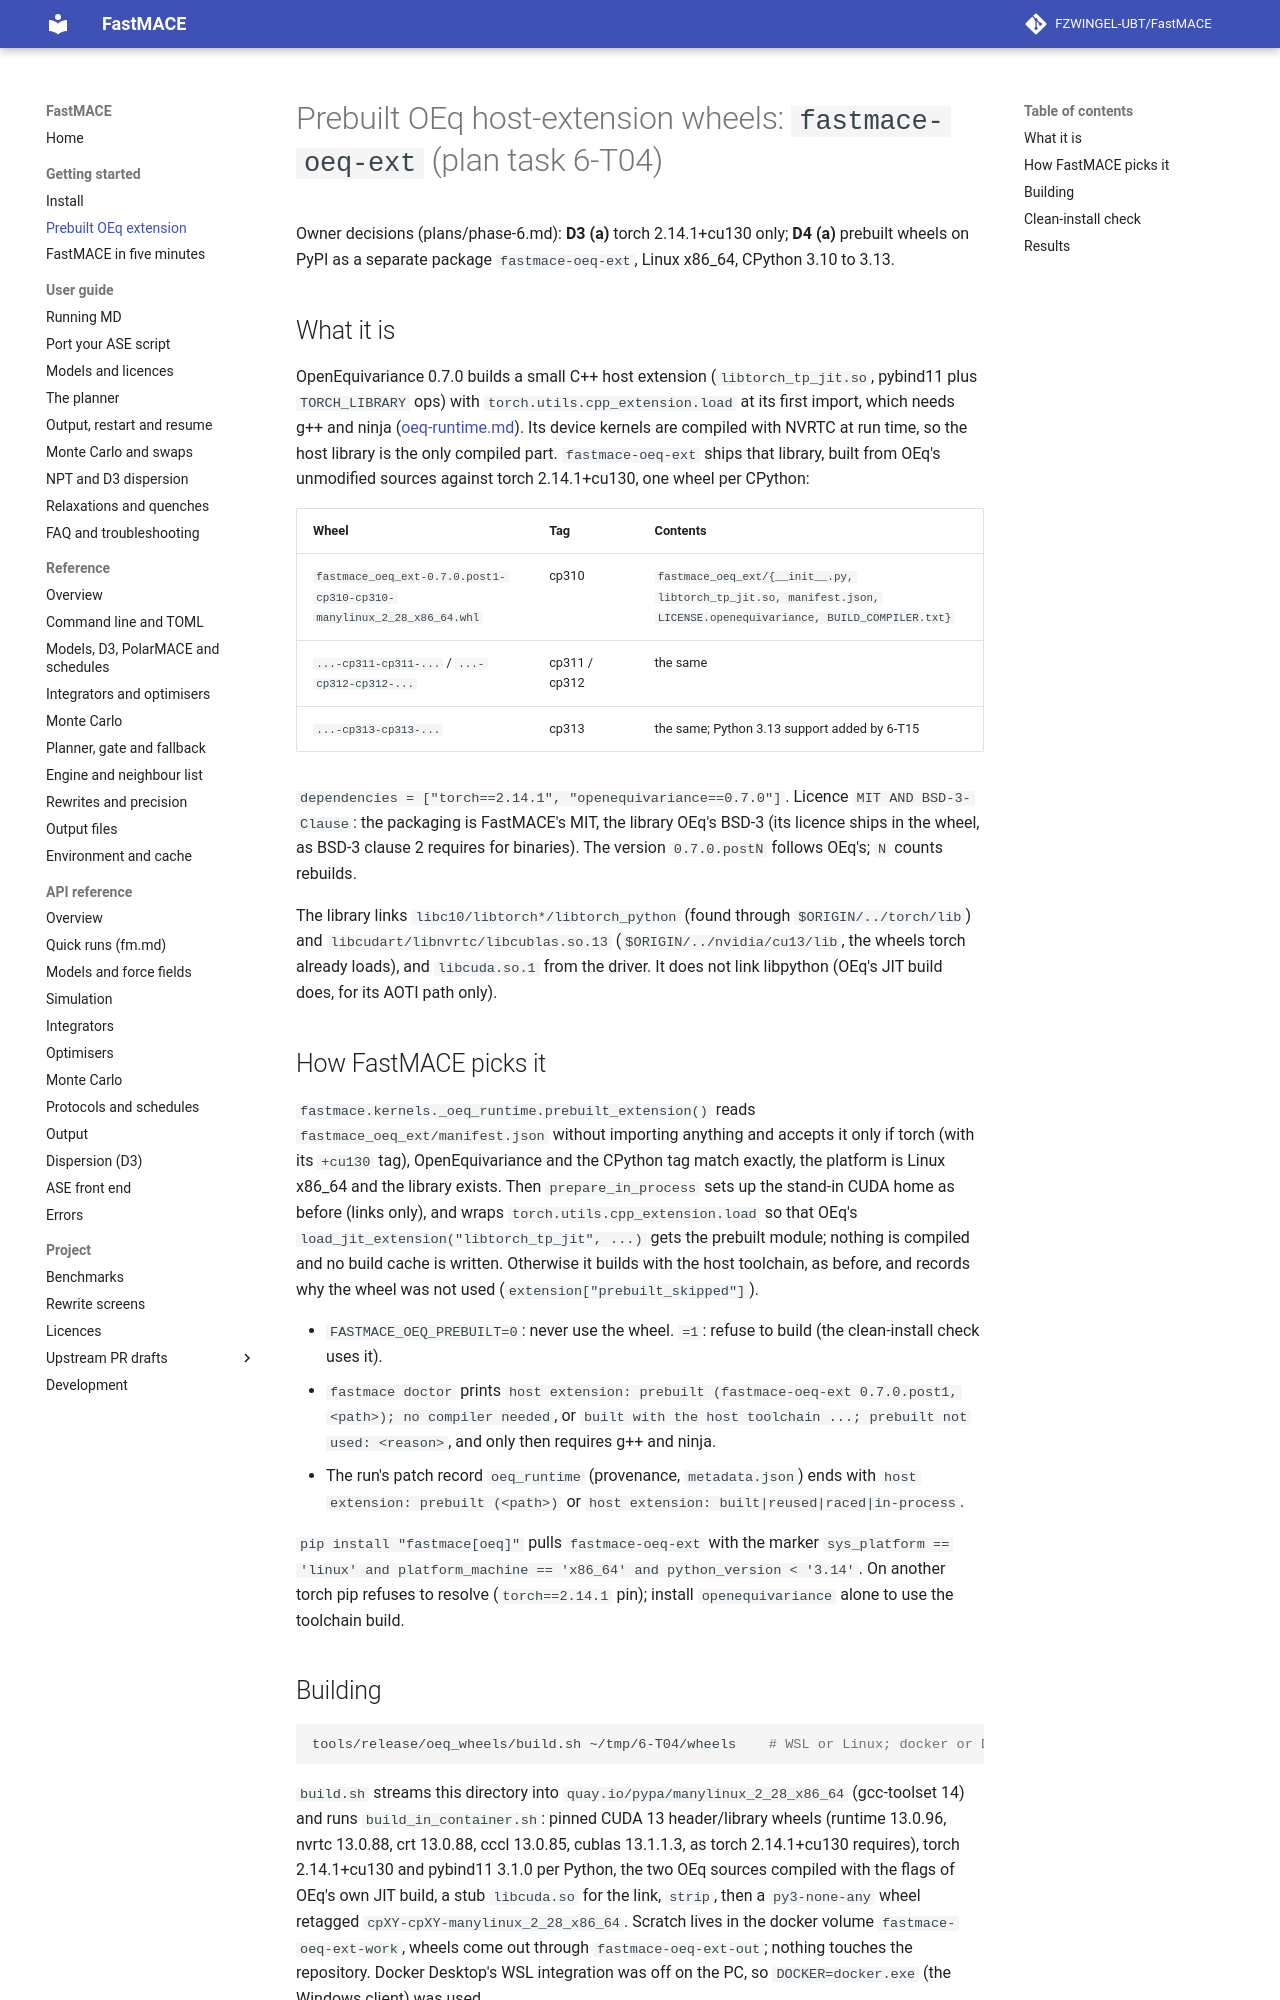

repository: FZWINGEL-UBT/FastMACE · page: release/oeq-wheels/index.html · generator: mkdocs

# Prebuilt OEq host-extension wheels: `fastmace-oeq-ext` (plan task 6-T04)

Owner decisions (plans/phase-6.md): **D3 (a)** torch 2.14.1+cu130 only; **D4 (a)** prebuilt wheels on PyPI as a
separate package `fastmace-oeq-ext`, Linux x86_64, CPython 3.10 to 3.13.

## What it is

OpenEquivariance 0.7.0 builds a small C++ host extension (`libtorch_tp_jit.so`, pybind11 plus `TORCH_LIBRARY`
ops) with `torch.utils.cpp_extension.load` at its first import, which needs g++ and ninja
([oeq-runtime.md](https://github.com/FZWINGEL-UBT/FastMACE/blob/main/docs/design/oeq-runtime.md)). Its device kernels are compiled with NVRTC at run time, so
the host library is the only compiled part. `fastmace-oeq-ext` ships that library, built from OEq's
unmodified sources against torch 2.14.1+cu130, one wheel per CPython:

| Wheel | Tag | Contents |
| --- | --- | --- |
| `fastmace_oeq_ext-0.7.0.post1-cp310-cp310-manylinux_2_28_x86_64.whl` | cp310 | `fastmace_oeq_ext/{__init__.py, libtorch_tp_jit.so, manifest.json, LICENSE.openequivariance, BUILD_COMPILER.txt}` |
| `...-cp311-cp311-...` / `...-cp312-cp312-...` | cp311 / cp312 | the same |
| `...-cp313-cp313-...` | cp313 | the same; Python 3.13 support added by 6-T15 |

`dependencies = ["torch==2.14.1", "openequivariance==0.7.0"]`. Licence `MIT AND BSD-3-Clause`: the packaging
is FastMACE's MIT, the library OEq's BSD-3 (its licence ships in the wheel, as BSD-3 clause 2 requires for
binaries). The version `0.7.0.postN` follows OEq's; `N` counts rebuilds.

The library links `libc10/libtorch*/libtorch_python` (found through `$ORIGIN/../torch/lib`) and
`libcudart/libnvrtc/libcublas.so.13` (`$ORIGIN/../nvidia/cu13/lib`, the wheels torch already loads), and
`libcuda.so.1` from the driver. It does not link libpython (OEq's JIT build does, for its AOTI path only).

## How FastMACE picks it

`fastmace.kernels._oeq_runtime.prebuilt_extension()` reads `fastmace_oeq_ext/manifest.json` without
importing anything and accepts it only if torch (with its `+cu130` tag), OpenEquivariance and the CPython
tag match exactly, the platform is Linux x86_64 and the library exists. Then `prepare_in_process`
sets up the stand-in CUDA home as before (links only), and wraps `torch.utils.cpp_extension.load` so
that OEq's `load_jit_extension("libtorch_tp_jit", ...)` gets the prebuilt module; nothing is compiled
and no build cache is written. Otherwise it builds with the host toolchain, as before, and records why
the wheel was not used (`extension["prebuilt_skipped"]`).

- `FASTMACE_OEQ_PREBUILT=0`: never use the wheel. `=1`: refuse to build (the clean-install check uses it).
- `fastmace doctor` prints `host extension: prebuilt (fastmace-oeq-ext 0.7.0.post1, <path>); no compiler
  needed`, or `built with the host toolchain ...; prebuilt not used: <reason>`, and only then requires
  g++ and ninja.
- The run's patch record `oeq_runtime` (provenance, `metadata.json`) ends with `host extension: prebuilt
  (<path>)` or `host extension: built|reused|raced|in-process`.

`pip install "fastmace[oeq]"` pulls `fastmace-oeq-ext` with the marker
`sys_platform == 'linux' and platform_machine == 'x86_64' and python_version < '3.14'`. On another torch
pip refuses to resolve (`torch==2.14.1` pin); install `openequivariance` alone to use the toolchain build.
